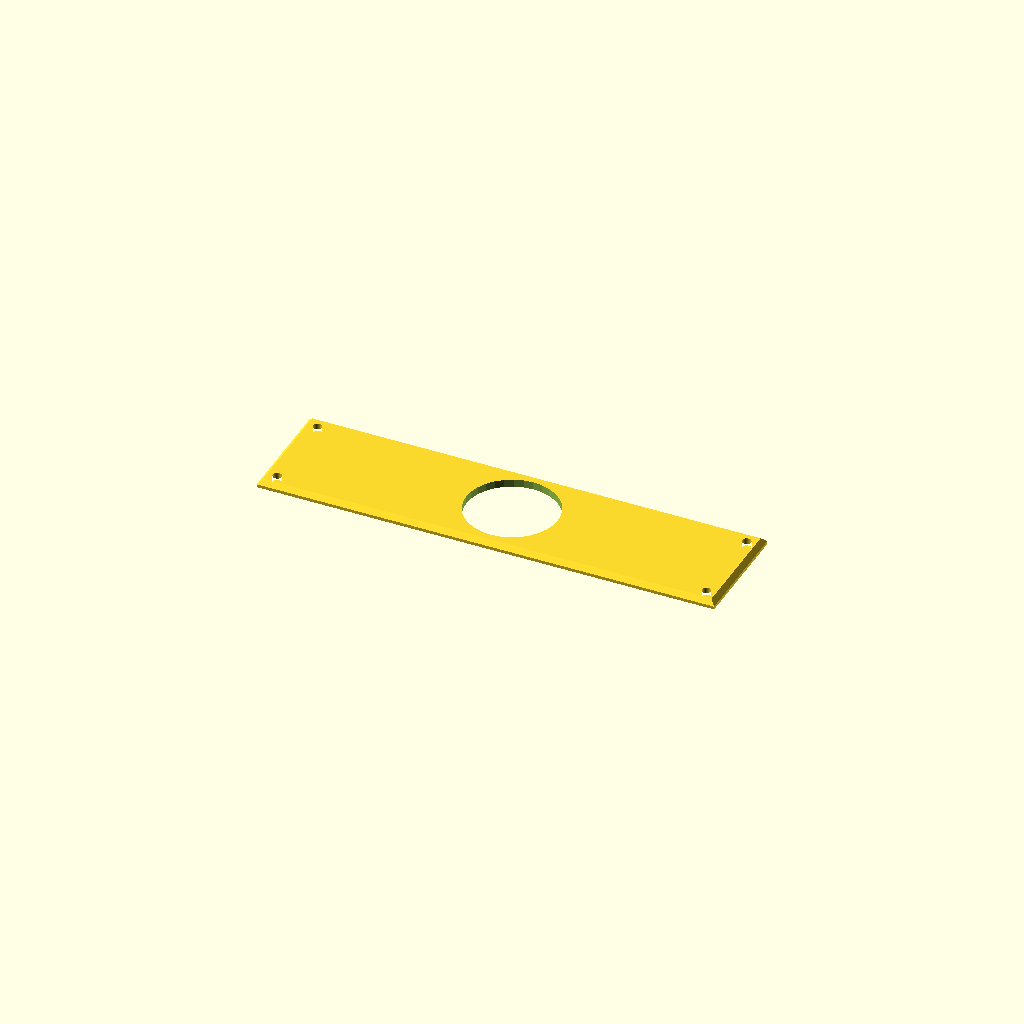
Cell 1: the model at its default parameters.
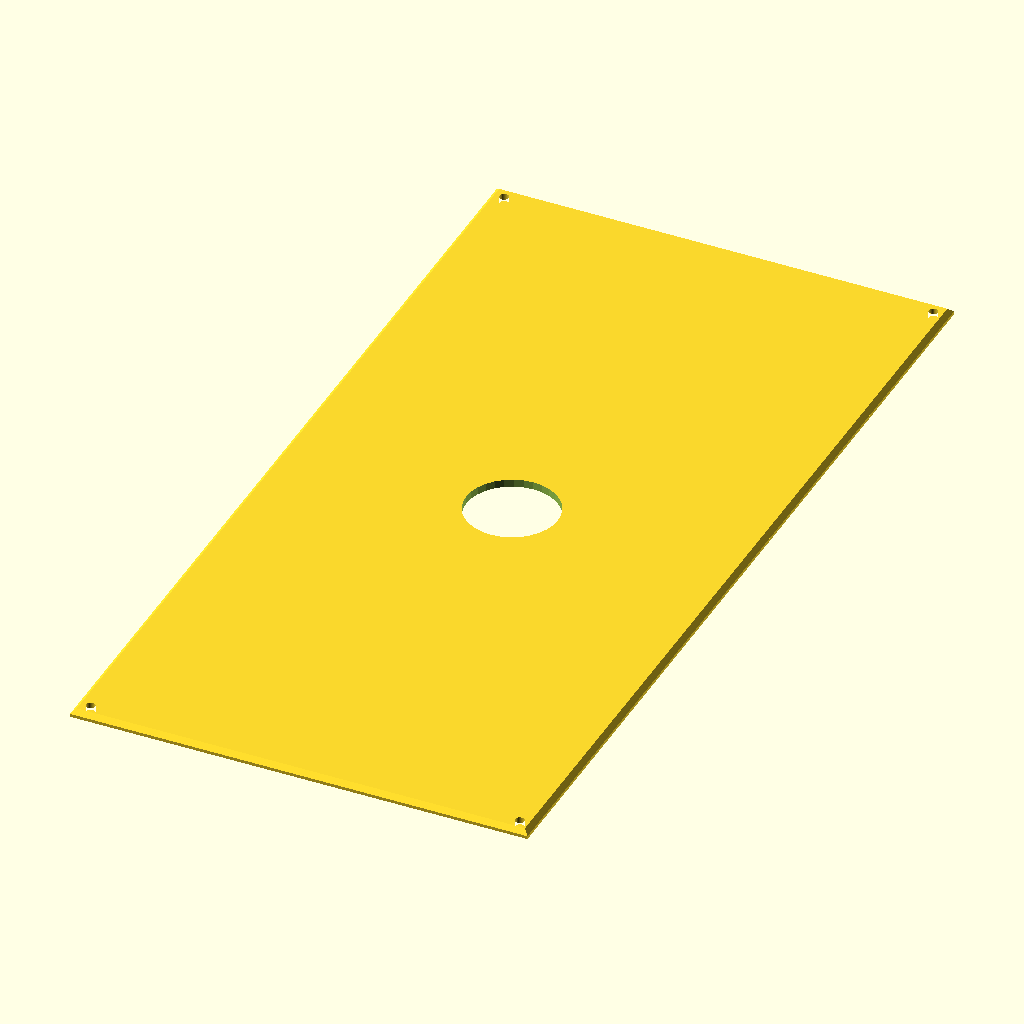
Cell 2: the same model with verticalUnits = 8.
One fixed orthographic camera (rotation 55°, 0°, 25°; colour scheme Cornfield) for every cell.
Source of the model, examples/lilygo_t-encoder-pro/design/lilygo_t-encoder-pro.scad:
// LilyGo T-Encoder Pro Dial
// This is a simple panel for the LilyGo T-Encoder Pro, which is a rotary encoder with an attached PCB and optional battery, designed for handheld projects.
// The panel is a flat laser cuttable or 3d printable plate where the encoder can be mounted
// while the panel can be installed in a MakerRail compatible case or cyberdeck.

include <makerpanel/panel.scad>

/* [Customization] */
part = "makerpanel"; // [makerpanel]
verticalUnits = 1; //[1:1:8] MakerPanel vertical units (U) for panel height
horizontalPitch = 35; // [4:1:40] MakerPanel horizontal pitch (HP) for panel width

/* [Hidden] */
module hidden() {}

panel_depth = 3; // mm.

lilygo_radius = 35.5/2; // mm, radius of the circular area for the encoder

module lilygo_panel() {
    // 3D printable panel (same XY geometry as laser version, extruded in Z)
    difference() {
        makerpanel(horizontalPitch, verticalUnits,
            thickness=panel_depth, chamfer_start=1.2);

        // Cutout for the encoder
        translate([0, 0, -1])
            linear_extrude(height=panel_depth + 2)
                circle(r=lilygo_radius, $fn=32);

    }
}

if (part == "makerpanel") {
    lilygo_panel();
} else {
    assert(false, str("Unknown part: ", part));
}
Parameter table extracted from the source (name, type, default, range or options):
part: string, default "makerpanel", options "makerpanel"
verticalUnits: number, default 1, range 1 to 8, step 1
horizontalPitch: number, default 35, range 4 to 40, step 1
